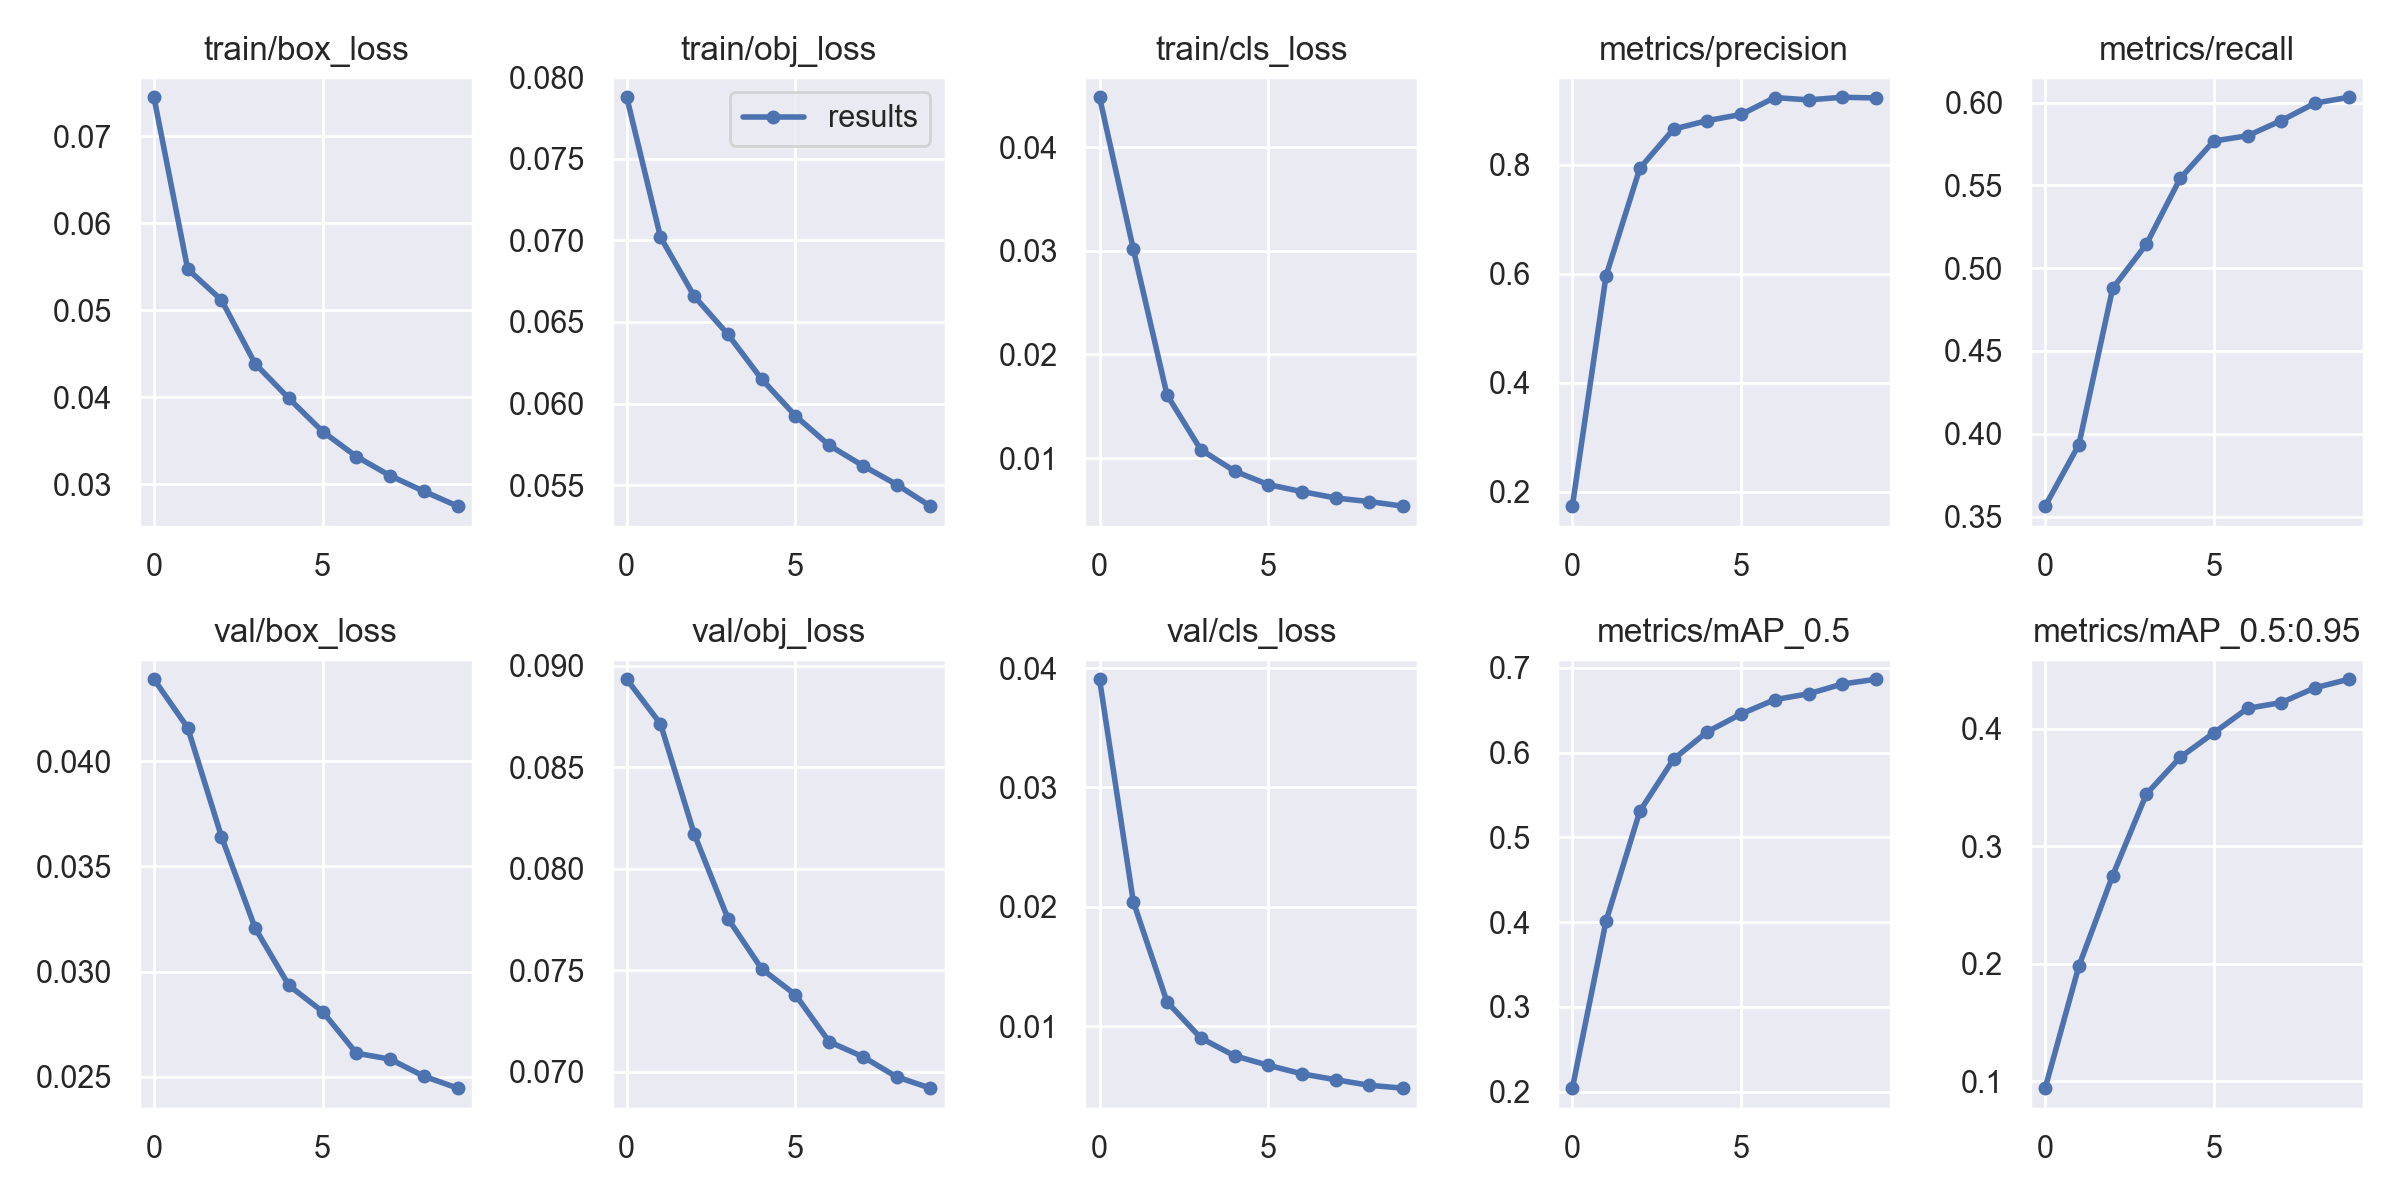

The file beside this chart, header and first rows:
epoch, train/box_loss, train/obj_loss, train/cls_loss, metrics/precision, metrics/recall, metrics/mAP_0.5, metrics/mAP_0.5:0.95, val/box_loss, val/obj_loss, val/cls_loss, x/lr0, x/lr1, x/lr2
0, 0.07446, 0.07877, 0.04481, 0.1738, 0.3563, 0.2041, 0.09429, 0.0439, 0.08934, 0.03906, 0.07002, 0.003331, 0.003331
1, 0.05471, 0.0702, 0.03018, 0.5965, 0.3935, 0.4014, 0.1981, 0.0416, 0.08714, 0.02043, 0.03936, 0.006005, 0.006005
2, 0.05116, 0.06658, 0.01609, 0.7933, 0.4878, 0.5309, 0.275, 0.03642, 0.08171, 0.01203, 0.008037, 0.008019, 0.008019
3, 0.04383, 0.06423, 0.01081, 0.865, 0.5145, 0.5924, 0.3443, 0.03207, 0.07754, 0.009001, 0.00703, 0.00703, 0.00703
4, 0.03984, 0.06149, 0.008752, 0.8807, 0.5542, 0.6246, 0.3755, 0.02934, 0.07506, 0.00751, 0.00703, 0.00703, 0.00703
5, 0.03604, 0.05925, 0.007442, 0.8919, 0.5768, 0.6456, 0.3964, 0.0281, 0.07378, 0.006717, 0.00604, 0.00604, 0.00604
6, 0.03317, 0.05744, 0.00677, 0.923, 0.58, 0.6625, 0.4172, 0.02612, 0.07147, 0.005997, 0.00505, 0.00505, 0.00505
7, 0.03096, 0.05619, 0.00615, 0.9187, 0.5892, 0.6694, 0.4221, 0.02584, 0.07073, 0.005503, 0.00406, 0.00406, 0.00406
8, 0.02917, 0.05504, 0.005801, 0.9235, 0.5997, 0.681, 0.4347, 0.02503, 0.06974, 0.005034, 0.00307, 0.00307, 0.00307
9, 0.02746, 0.05371, 0.005363, 0.9222, 0.6033, 0.6866, 0.4419, 0.02446, 0.06918, 0.004797, 0.00208, 0.00208, 0.00208
